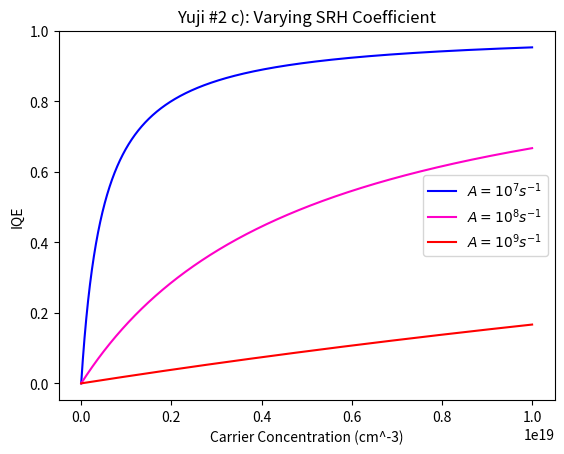
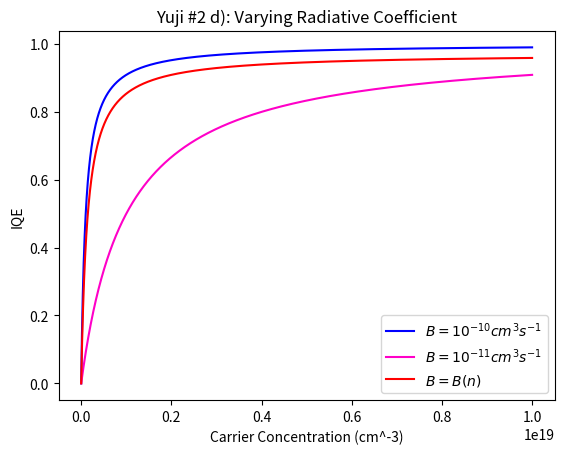
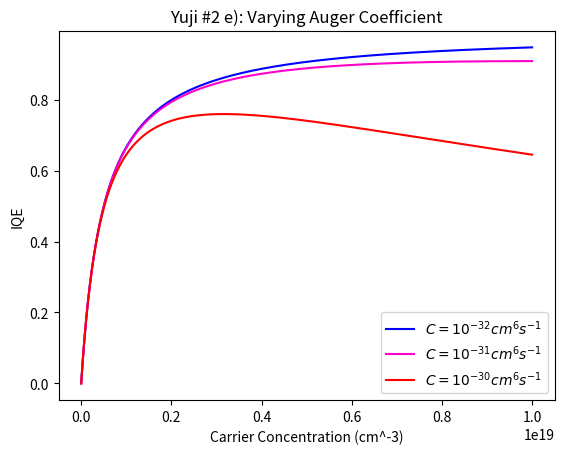

Write Python code to recreate these figures, in order.
import matplotlib.pyplot as plt
import numpy as np

def R_total(n, A, B=2e-11):
    return B * n**2 / ((A * n) + (B * n**2))

n_plot = np.linspace(1, 1e19, 10000) # dividing by zero is bad, 1 is nearly zero

Aseven = R_total(n_plot, 1e7)
Aeight = R_total(n_plot, 1e8)
Anine = R_total(n_plot, 1e9)

plt.plot(n_plot, Aseven, c='#0000FF', label=r'$A=10^7 s^{-1}$')
plt.plot(n_plot, Aeight, c="#FF00C8", label=r'$A=10^8 s^{-1}$')
plt.plot(n_plot, Anine, c="#FF0000", label=r'$A=10^9 s^{-1}$')
plt.legend()
plt.xlabel("Carrier Concentration (cm^-3)")
plt.ylabel("IQE")
plt.title("Yuji #2 c): Varying SRH Coefficient")

plt.savefig('Yuji-2-c.png', dpi=500, bbox_inches='tight', pad_inches=0.4)



plt.clf()

# part d) below

def R_total_bimolecular(n, A=1e7):
    B = (7e-11) / (1 + (n / 5e18))
    return B * n**2 / ((A * n) + (B * n**2))

Bten = R_total(n_plot, 1e7, B=1e-10)
Beleven = R_total(n_plot, 1e7, B=1e-11)
Bbi = R_total_bimolecular(n_plot)

plt.plot(n_plot, Bten, c='#0000FF', label=r'$B=10^{-10} cm^3 s^{-1}$')
plt.plot(n_plot, Beleven, c="#FF00C8", label=r'$B=10^{-11} cm^3 s^{-1}$')
plt.plot(n_plot, Bbi, c="#FF0000", label=r'$B=B(n)$')
plt.legend()
plt.xlabel("Carrier Concentration (cm^-3)")
plt.ylabel("IQE")
plt.title("Yuji #2 d): Varying Radiative Coefficient")

plt.savefig('Yuji-2-d.png', dpi=500, bbox_inches='tight', pad_inches=0.4)



plt.clf()

# part e below

def R_total_Auger(n, C, A=1e7, B=2e-11):
    return B * n**2 / ((A * n) + (B * n**2) + (C * n**3))

C32 = R_total_Auger(n_plot, 1e-32)
C31 = R_total_Auger(n_plot, 1e-31)
C30 = R_total_Auger(n_plot, 1e-30)

plt.plot(n_plot, C32, c='#0000FF', label=r'$C=10^{-32} cm^6 s^{-1}$')
plt.plot(n_plot, C31, c="#FF00C8", label=r'$C=10^{-31} cm^6 s^{-1}$')
plt.plot(n_plot, C30, c="#FF0000", label=r'$C=10^{-30} cm^6 s^{-1}$')
plt.legend()
plt.xlabel("Carrier Concentration (cm^-3)")
plt.ylabel("IQE")
plt.title("Yuji #2 e): Varying Auger Coefficient")

plt.savefig('Yuji-2-e.png', dpi=500, bbox_inches='tight', pad_inches=0.4)
